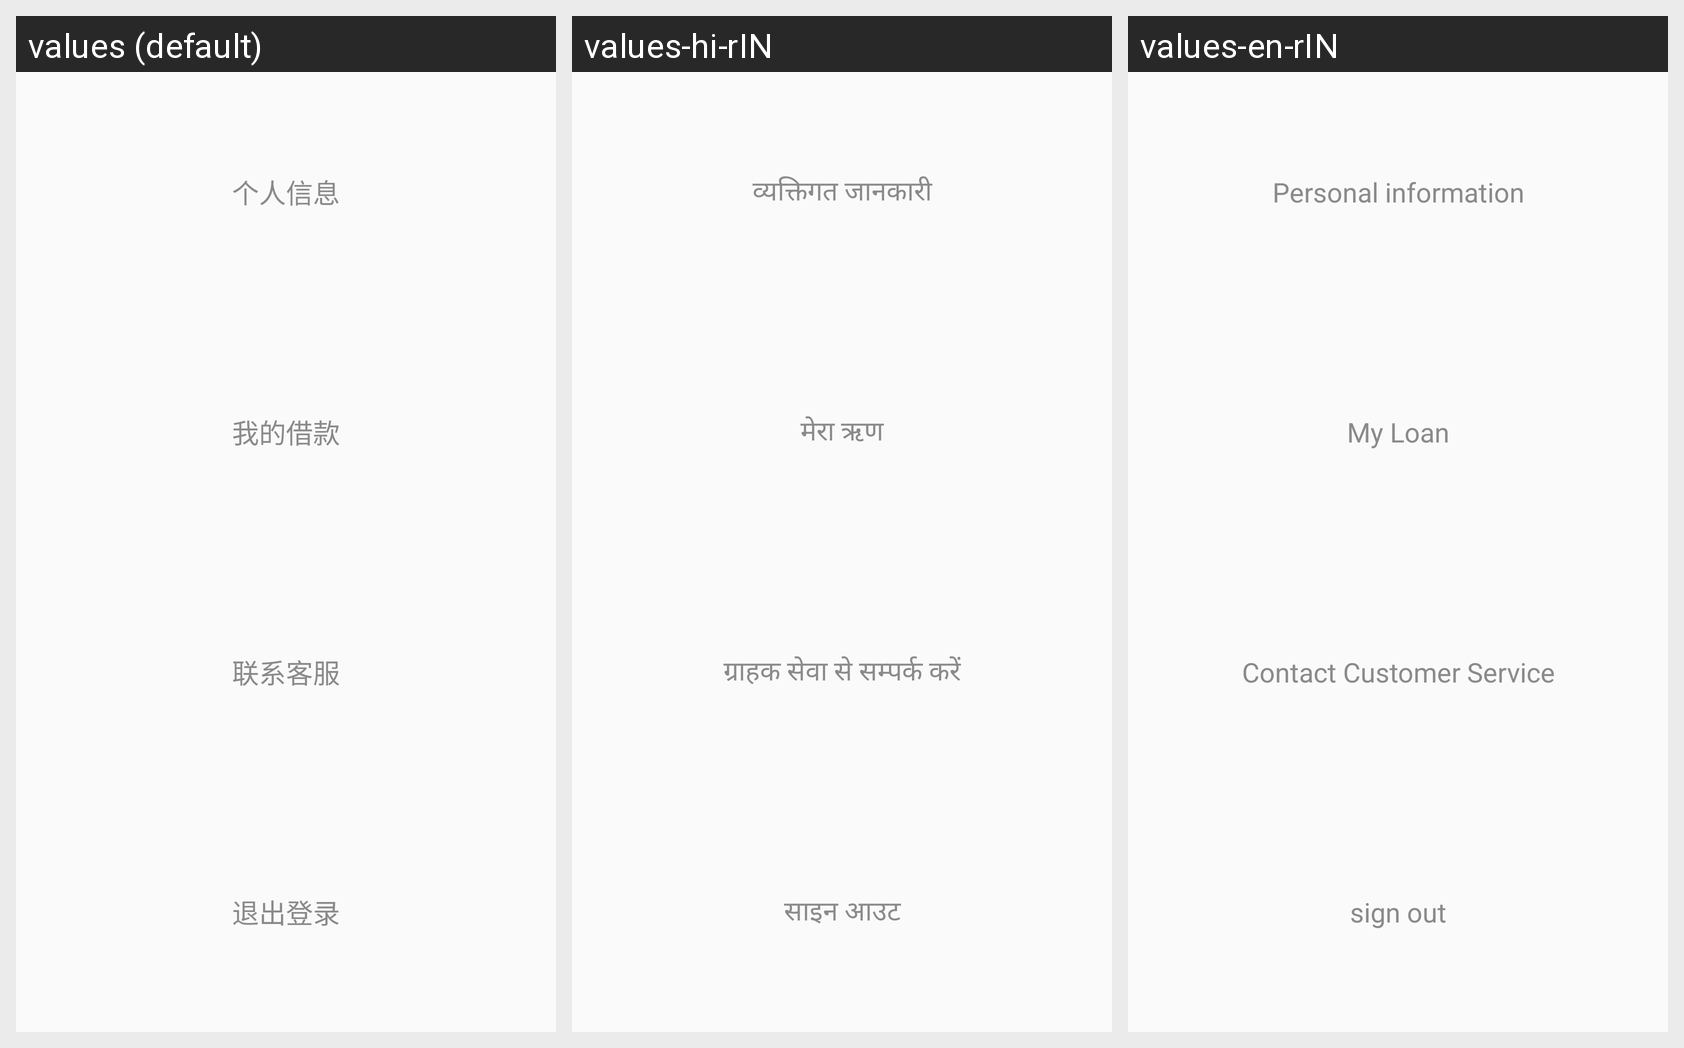

The same Android screen rendered under several of its app's locales, left to right. List the strings drawn on it with the default value and each locale's translation.
Android screen res/layout/dialog_layout.xml rendered under 3 locales, left to right: values (default), values-hi-rIN, values-en-rIN. Device: Nexus 5 (rendered at 1080×1920; each locale shown at half size, 540×960, under a caption strip naming it); theme AppTheme.
Strings drawn on this screen, with the default value and each locale's value (text and hints the layout hard-codes, and strings that could not be matched under every locale, appear in the picture but are not listed):

a19
  values: 个人信息
  values-hi-rIN: व्यक्तिगत जानकारी
  values-en-rIN: Personal information

a20
  values: 我的借款
  values-hi-rIN: मेरा ऋण
  values-en-rIN: My Loan

a15
  values: 联系客服
  values-hi-rIN: ग्राहक सेवा से सम्पर्क करें
  values-en-rIN: Contact Customer Service

a13
  values: 退出登录
  values-hi-rIN: साइन आउट
  values-en-rIN: sign out
